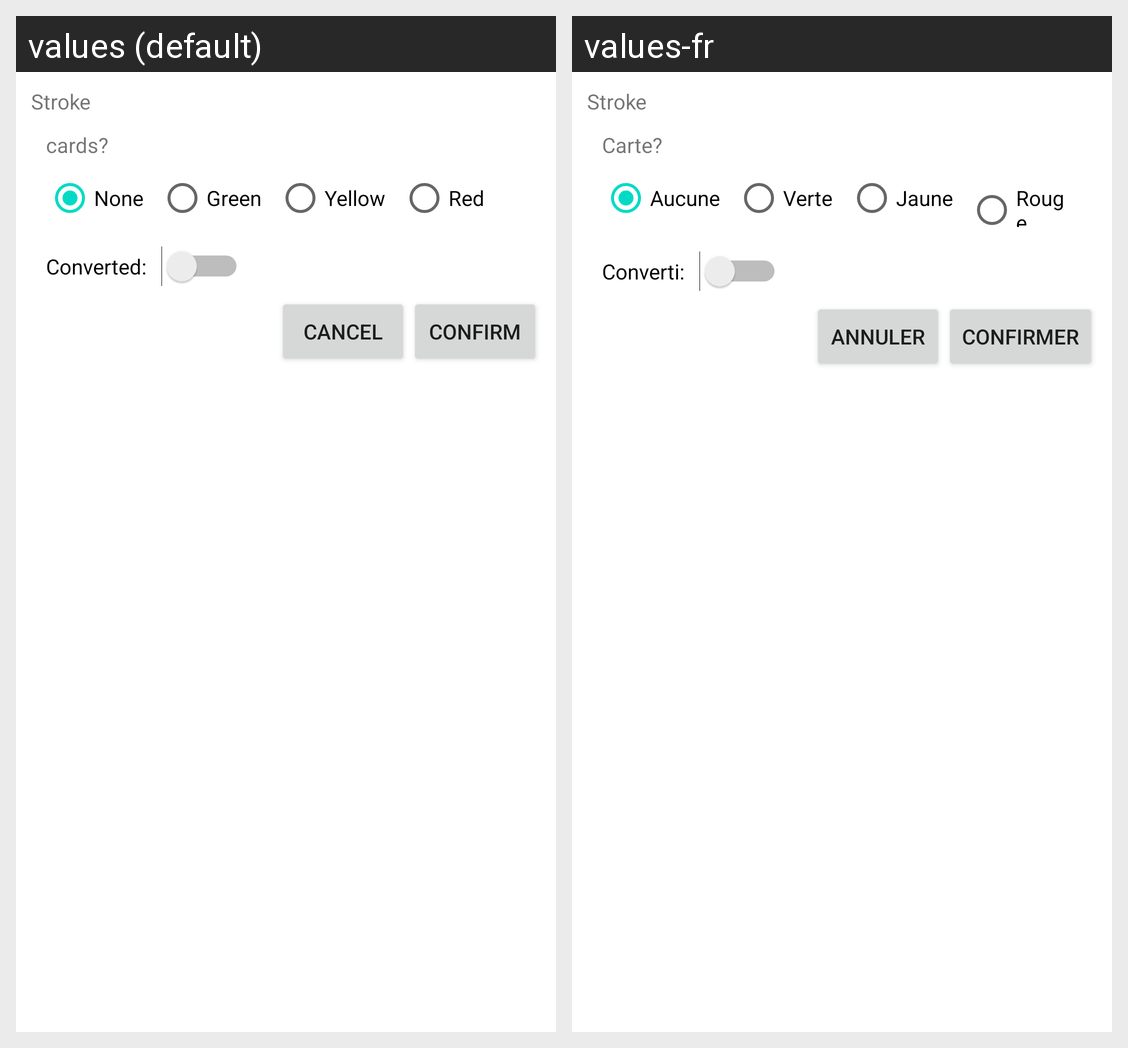

Strings drawn on this Android screen and how each of the app's shown locales translates them:
Android screen res/layout/layout_stroke.xml rendered under 2 locales, left to right: values (default), values-fr. Device: Nexus 5 (rendered at 1080×1920; each locale shown at half size, 540×960, under a caption strip naming it); theme AppTheme.
Strings drawn on this screen, with the default value and each locale's value (text and hints the layout hard-codes, and strings that could not be matched under every locale, appear in the picture but are not listed):

stroke_pop
  values: Stroke
  values-fr: Stroke

cards
  values: cards?
  values-fr: Carte?

none
  values: None
  values-fr: Aucune

green
  values: Green
  values-fr: Verte

yellow
  values: Yellow
  values-fr: Jaune

red
  values: Red
  values-fr: Rouge

converted
  values: Converted:
  values-fr: Converti:

cancel
  values: Cancel
  values-fr: Annuler

confirm
  values: Confirm
  values-fr: Confirmer
